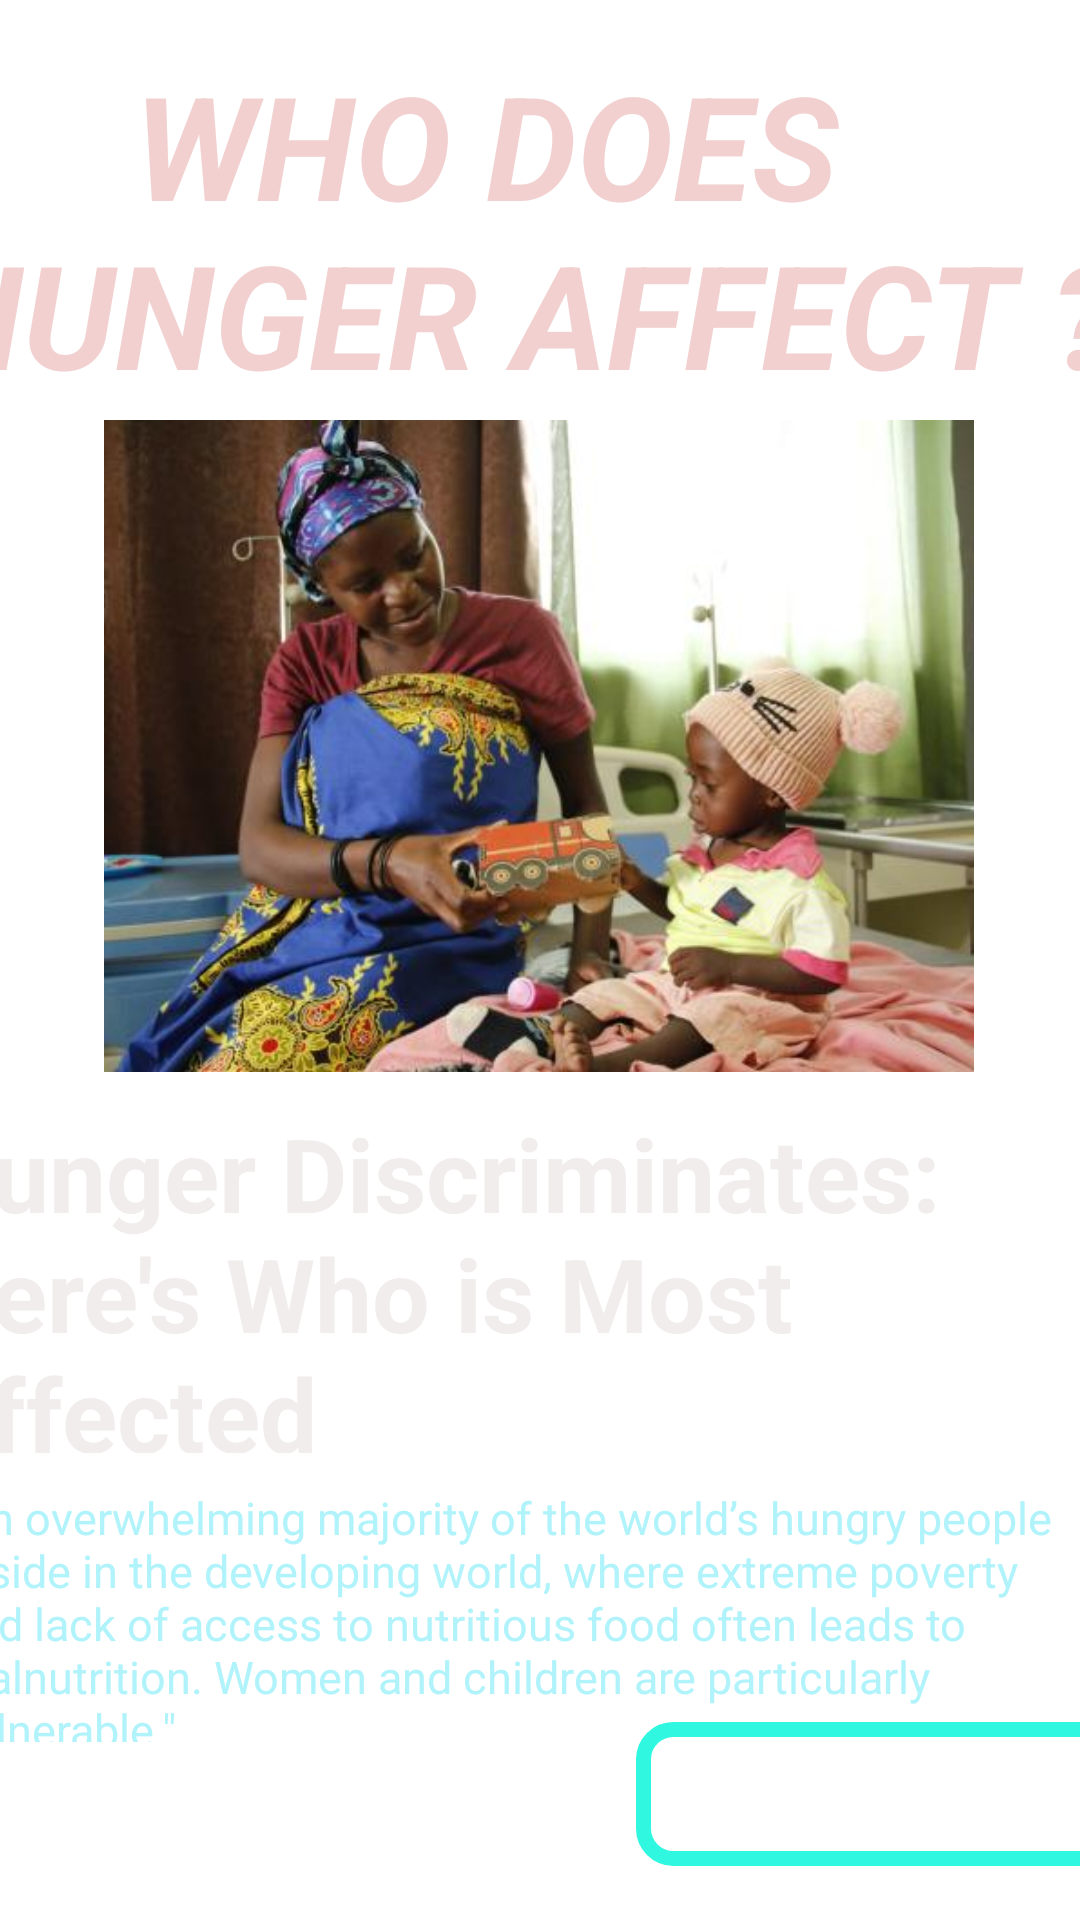

Reconstruct the res/layout file that produces this screen, plus the resources it refers to.
<!-- AndroidManifest.xml: application theme Theme.Nipuli -->
<!-- res/layout/activity_hunger_affect_page.xml -->
<?xml version="1.0" encoding="utf-8"?>
<androidx.constraintlayout.widget.ConstraintLayout xmlns:android="http://schemas.android.com/apk/res/android"
    xmlns:app="http://schemas.android.com/apk/res-auto"
    xmlns:tools="http://schemas.android.com/tools"
    android:id="@+id/main"
    android:layout_width="match_parent"
    android:layout_height="match_parent"
    tools:context=".Hunger_Affect_page">

    <androidx.constraintlayout.widget.ConstraintLayout
        android:id="@+id/constraintLayout"
        android:layout_width="match_parent"
        android:layout_height="match_parent"
        android:background="@drawable/background_color"
        app:layout_constraintBottom_toBottomOf="parent"
        app:layout_constraintEnd_toEndOf="parent"
        app:layout_constraintHorizontal_bias="0.0"
        app:layout_constraintStart_toStartOf="parent"
        app:layout_constraintTop_toTopOf="parent"
        app:layout_constraintVertical_bias="0.0">

        <TextView
            android:id="@+id/textView"
            android:layout_width="399dp"
            android:layout_height="115dp"
            android:layout_marginTop="16dp"
            android:text="      WHO DOES  HUNGER AFFECT ?"
            android:textColor="#F2D0D0"
            android:textSize="48sp"
            android:textStyle="bold|italic"
            app:layout_constraintEnd_toEndOf="parent"
            app:layout_constraintHorizontal_bias="0.666"
            app:layout_constraintStart_toStartOf="parent"
            app:layout_constraintTop_toTopOf="parent" />

        <TextView
            android:id="@+id/textView2"
            android:layout_width="387dp"
            android:layout_height="116dp"
            android:text="Hunger Discriminates: Here's Who is Most Affected"
            android:textColor="#F2EDED"
            android:textSize="34sp"
            android:textStyle="bold"
            app:layout_constraintBottom_toBottomOf="parent"
            app:layout_constraintEnd_toEndOf="parent"
            app:layout_constraintHorizontal_bias="1.0"
            app:layout_constraintStart_toStartOf="parent"
            app:layout_constraintTop_toTopOf="parent"
            app:layout_constraintVertical_bias="0.703" />

        <TextView
            android:id="@+id/textView4"
            android:layout_width="395dp"
            android:layout_height="85dp"
            android:text="&quot;An overwhelming majority of the world’s hungry people reside in the developing world, where extreme poverty and lack of access to nutritious food often leads to malnutrition. Women and children are particularly vulnerable.&quot;"
            android:textColor="#B0F3FB"
            android:textColorLink="#A98787"
            android:textSize="15sp"
            app:layout_constraintBottom_toBottomOf="parent"
            app:layout_constraintEnd_toEndOf="parent"
            app:layout_constraintStart_toStartOf="parent"
            app:layout_constraintTop_toTopOf="parent"
            app:layout_constraintVertical_bias="0.893" />

        <androidx.appcompat.widget.AppCompatButton

            android:id="@+id/button3"
            android:layout_width="170dp"
            android:layout_height="48dp"
            android:layout_marginStart="212dp"
            android:layout_marginTop="91dp"
            android:layout_marginEnd="25dp"
            android:background="@drawable/button"
            android:text="BACK"
            android:textColor="@color/white"
            app:layout_constraintBottom_toBottomOf="parent"
            app:layout_constraintEnd_toEndOf="parent"
            app:layout_constraintHorizontal_bias="0.0"
            app:layout_constraintStart_toStartOf="parent"
            app:layout_constraintTop_toTopOf="parent"
            app:layout_constraintVertical_bias="0.964" />

        <ImageView
            android:id="@+id/imageView6"
            android:layout_width="290dp"
            android:layout_height="242dp"
            android:src="@drawable/a1"
            app:layout_constraintBottom_toBottomOf="parent"
            app:layout_constraintEnd_toEndOf="parent"
            app:layout_constraintHorizontal_bias="0.495"
            app:layout_constraintStart_toStartOf="parent"
            app:layout_constraintTop_toTopOf="parent"
            app:layout_constraintVertical_bias="0.321" />

    </androidx.constraintlayout.widget.ConstraintLayout>

</androidx.constraintlayout.widget.ConstraintLayout>
<!-- resources referenced by this layout -->
<resources>
  <!-- drawable a1: jpg bitmap (drawable, 31122 bytes) -->
  <!-- drawable button (drawable) -->
  <?xml version="1.0" encoding="utf-8"?>
  <shape android:shape="rectangle"
      xmlns:android="http://schemas.android.com/apk/res/android">
      <stroke android:color="#30F8E0" android:width="5dp"/>
      <corners android:radius="10dp"/>
  
  </shape>
  <style name="Theme.Nipuli" parent="Theme.MaterialComponents.DayNight.DarkActionBar">
          
          <item name="colorPrimary">@color/purple_500</item>
          <item name="colorPrimaryVariant">@color/purple_700</item>
          <item name="colorOnPrimary">@color/white</item>
          
          <item name="colorSecondary">@color/teal_200</item>
          <item name="colorSecondaryVariant">@color/teal_700</item>
          <item name="colorOnSecondary">@color/black</item>
          
          <item name="android:statusBarColor">?attr/colorPrimaryVariant</item>
          
      </style>
  <!-- not gathered from this repository: default colours our renderer supplied (Android Studio template values) -->
  <color name="purple_500">#FF6200EE</color>
  <color name="purple_700">#FF3700B3</color>
  <color name="teal_200">#FF03DAC5</color>
  <color name="teal_700">#FF018786</color>
  <color name="black">#FF000000</color>
  <color name="white">#FFFFFFFF</color>
</resources>
